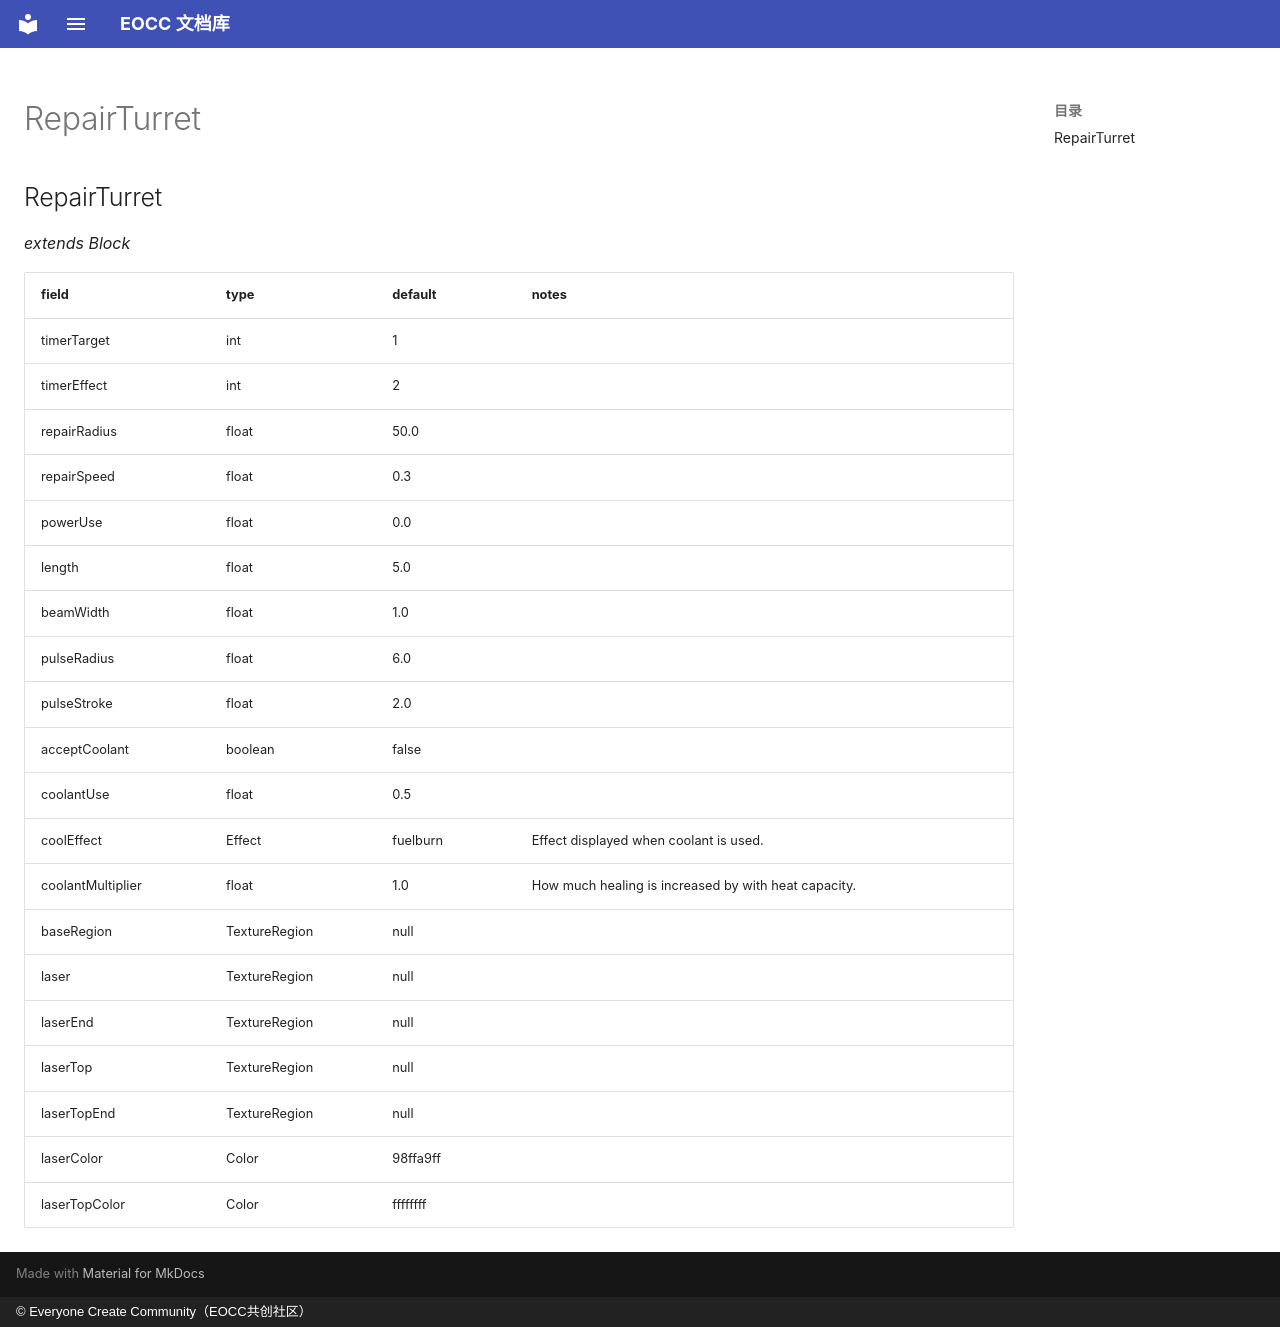

repository: eoccc/eoccc.github.io · page: wiki/mindustry/en/Modding%20Classes/RepairTurret/index.html · generator: mkdocs · copyright: © Everyone Create Community（EOCC共创社区）

# RepairTurret

## RepairTurret

*extends Block*

| field | type | default | notes |
|---|---|---|---|
| timerTarget | int | 1 |  |
| timerEffect | int | 2 |  |
| repairRadius | float | 50.0 |  |
| repairSpeed | float | 0.3 |  |
| powerUse | float | 0.0 |  |
| length | float | 5.0 |  |
| beamWidth | float | 1.0 |  |
| pulseRadius | float | 6.0 |  |
| pulseStroke | float | 2.0 |  |
| acceptCoolant | boolean | false |  |
| coolantUse | float | 0.5 |  |
| coolEffect | Effect | fuelburn | Effect displayed when coolant is used. |
| coolantMultiplier | float | 1.0 | How much healing is increased by with heat capacity. |
| baseRegion | TextureRegion | null |  |
| laser | TextureRegion | null |  |
| laserEnd | TextureRegion | null |  |
| laserTop | TextureRegion | null |  |
| laserTopEnd | TextureRegion | null |  |
| laserColor | Color | 98ffa9ff |  |
| laserTopColor | Color | ffffffff |  |
